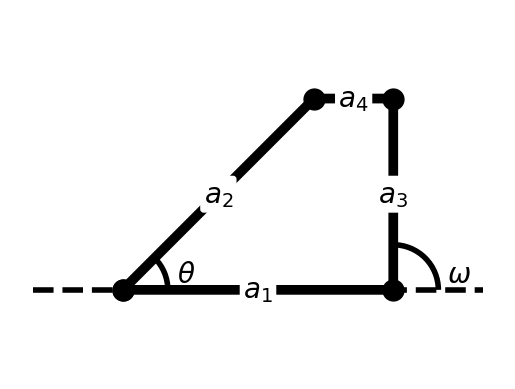
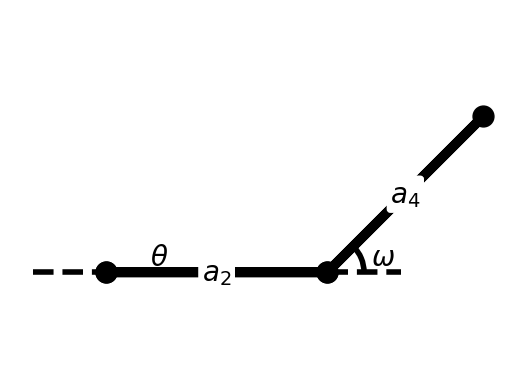
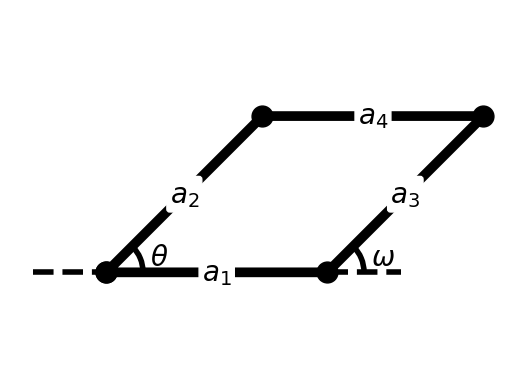

Reproduce these figures in Python, in order.
import numpy as np
import matplotlib.pyplot as plt
import matplotlib

def plot_configuration(theta, omega, a1, a2, a3, a4):
    fig, ax = plt.subplots()
    ax.axis("equal")
    ax.axis("off")
    ax.plot([- a1 / 3, 4 * a1 / 3], [0, 0], linewidth=4, linestyle="--", color="black")
    ax.plot([0, np.cos(theta) * a2, a1 + np.cos(omega) * a3, a1, 0], [0, np.sin(theta) * a2, np.sin(omega) * a3, 0, 0], linewidth=7, marker="o", markersize=15, color="black")
    ax.text(a1 / 2, 0, "$a_1$", fontsize=20, horizontalalignment="center", verticalalignment="center", bbox=dict(facecolor='white', edgecolor='white', boxstyle='round,pad=0.1'))
    ax.text(np.cos(theta) * a2 / 2, np.sin(theta) * a2 / 2, "$a_2$", fontsize=20, horizontalalignment="center", verticalalignment="center", bbox=dict(facecolor='white', edgecolor='white', boxstyle='round,pad=0.1'))
    ax.text(a1 + np.cos(omega) * a3 / 2, np.sin(omega) * a3 / 2, "$a_3$", fontsize=20, horizontalalignment="center", verticalalignment="center", bbox=dict(facecolor='white', edgecolor='white', boxstyle='round,pad=0.1'))
    ax.text((np.cos(theta) * a2 + a1 + np.cos(omega) * a3) / 2, (np.sin(theta) * a2 + np.sin(omega) * a3) / 2, "$a_4$", fontsize=20, horizontalalignment="center", verticalalignment="center", bbox=dict(facecolor='white', edgecolor='white', boxstyle='round,pad=0.1'))
    ax.add_patch(matplotlib.patches.Arc((a1, 0), a1 / 3, a1 / 3, theta1=0, theta2=omega * 180 / np.pi, linewidth=4))
    ax.text(6 * a1 / 5, 0, r"$\omega$", fontsize=20, horizontalalignment="left", verticalalignment="bottom")
    ax.add_patch(matplotlib.patches.Arc((0, 0), a1 / 3, a1 / 3, theta1=0, theta2=theta * 180 / np.pi, linewidth=4))
    ax.text(a1 / 5, 0, r"$\theta$", fontsize=20, horizontalalignment="left", verticalalignment="bottom")
    plt.show()

theta = np.pi / 4
omega = np.pi / 2
a1 = 1
a2 = 1
a3 = 1 / np.sqrt(2)
a4 = 1 - 1 / np.sqrt(2)
plot_configuration(theta, omega, a1, a2, a3, a4)

def constraint(theta, omega, a1, a2, a3, a4):
    """ constraint function """

    ### BEGIN SOLUTION
    return a1/a2 * np.cos(omega) - a1/a4 * np.cos(theta) - np.cos(omega - theta) + (a1**2 + a2**2 - a3**2 + a4**2) / (2*a2*a4)
    ### END SOLUTION

assert not (constraint(np.pi / 2, np.pi / 2, 1, 1, 1, 1) is None), f"the function 'constraint' returned nothing, make sure to 'return' your result"; assert (C := constraint(np.pi / 2, np.pi / 2, 1, 1, 1, 1)) == 0.0, f"'constraint(np.pi / 2, np.pi / 2, 1, 1, 1, 1)' should return 0 but got {C}"; assert (C := constraint(np.pi / 2, np.pi / 2, 1, 1, 1, 1)) == 0.0, f"'constraint(np.pi / 4, np.pi / 4, 1, 1, 1, 1)' should return 0 but got {C}"; assert (C := constraint(np.pi / 2, 0, 2, 1, 1, 1)) == 4.5, f"'constraint(np.pi / 2, 0, 1, 1, 1, 1)' should return 4.5 but got {C}"; print("Great job! Your implementation passes our checks.")

def bisection(f, a, b, tol):
    """ bisection method with stopping criterion """

    alpha = a  # approximate root
    k_min = int(np.ceil(np.log2((b - a) / tol) - 1))  # compute number of iterations needed
    x_k = (a + b) / 2
    for k in range(k_min):
        if f(x_k) == 0:
            return x_k, k
        elif f(a) == 0:
            return a, k
        elif f(b) == 0:
            return b, k
        
        ### BEGIN SOLUTION
        if f(x_k) * f(a) < 0:
            b = x_k
        else:
            a = x_k
        x_k = (a + b) / 2
        ### END SOLUTION

    alpha = x_k
    niter = k + 1
    
    return alpha, niter

assert not (bisection(lambda x: x, -np.pi, 1, 0.1) is None), f"the function 'bisection' returned nothing, make sure to 'return' your result"; assert isinstance(bisection(lambda x: x, -np.pi, 1, 1e-10), tuple), f"'bisection' should return 2 items, but only got 1"; assert np.isclose(B := bisection(lambda x: x, -1e-10, 1, 1e-10)[0], 0), f"'bisection(f, -1e-10, 1, 1e-10)' for 'f(x) = x' should return 'alpha = 0', but got {B}"; assert np.isclose(B := bisection(lambda x: x, -1, 1e-10, 1e-10)[0], 0), f"'bisection(f, -1, 1e-10, 1e-10)' for 'f(x) = x' should return 'alpha = 0', but got {B}"; assert (B := bisection(lambda x: x, -1e-10, 1, 0.5)[1]) == 1, f"'bisection(f, -1e-10, 1, 0.5)' for 'f(x) = x' should return 'niter = 1', but got {B}"; print("Great job! It seems like your function works correctly.")

a1 = 1
a2 = 1
a3 = 1
a4 = 1
omega = np.pi / 4

target = lambda theta: constraint(theta, omega, a1, a2, a3, a4)
theta, _ = bisection(target, 0, np.pi, 1e-10)
print(f"found valid configuration with angle theta = {theta}")
plot_configuration(theta, omega, a1, a2, a3, a4)

a1 = 1
a2 = 1
a3 = 1
a4 = 1
omega = np.pi / 4

target = lambda theta: constraint(theta, omega, a1, a2, a3, a4)
theta, _ = bisection(target, 1e-10, np.pi, 1e-10)
print(f"found valid configuration with angle theta = {theta}")
plot_configuration(theta, omega, a1, a2, a3, a4)

a1 = 0.5
a2 = 1
a3 = 1
a4 = 1
omega = 0.75 * np.pi

target = lambda theta: constraint(theta, omega, a1, a2, a3, a4)
theta, _ = bisection(target, 0, np.pi, 1e-10)
print(f"found valid configuration with angle theta = {theta}")
plot_configuration(theta, omega, a1, a2, a3, a4)

a1 = 1
a2 = 1
a3 = 1
a4 = 4
omega = np.pi / 4
x_lin = np.linspace(0, np.pi)
target = lambda theta: constraint(theta, omega, a1, a2, a3, a4)
plt.plot(x_lin, target(x_lin))
plt.xlabel(r"$\theta$")
plt.ylabel("constraint function")
plt.grid()
plt.show()

def f(x):
    ### BEGIN SOLUTION
    return x / 2 - np.sin(x) + np.pi / 6 - np.sqrt(3) / 2
    ### END SOLUTION
    
### BEGIN SOLUTION
x_lin = np.linspace(-np.pi / 2, np.pi, 100)
plt.xlabel(r"$x$")
plt.ylabel(r"$f(x)$")
plt.plot(x_lin, f(x_lin))
plt.axhline(0, x_lin[0], x_lin[-1], linestyle="--", color="gray")
plt.grid()
plt.show()
### END SOLUTION

x_true = 2.246005589297974

### BEGIN SOLUTION
alpha, niter = bisection(f, np.pi / 2, np.pi, 1e-10)
print(f"number of iterations: {niter}")
print(f"absolute distance from the true zero: {abs(alpha - x_true)}")
### END SOLUTION

x_lin = np.linspace(-2, 2, 100)
f = lambda x: 1/3 - x/3 - x**2/3 + x**3/3
plt.plot(x_lin, f(x_lin))
plt.scatter([-1, 1], [0, 0], s=50, color="black")
plt.text(-1, 0, r"$\alpha$", fontsize=20, horizontalalignment="right", verticalalignment="bottom")
plt.text(1, 0, r"$\beta$", fontsize=20, horizontalalignment="left", verticalalignment="top")
plt.grid()
plt.show()

def phi_1(x):
    """ Malthus population growth model """

    ### BEGIN SOLUTION
    return 2 * x
    ### END SOLUTION

def phi_2(x):
    """ Verhulst population growth model """

    ### BEGIN SOLUTION
    return 2 * x / (1 + x)
    ### END SOLUTION

def phi_3(x):
    """ Prey-predator population growth model """

    ### BEGIN SOLUTION
    return 2 * x ** 2 / (1 + x ** 2)
    ### END SOLUTION

### BEGIN SOLUTION
x_lin = np.linspace(0, 2, 100)
plt.plot(x_lin, phi_1(x_lin), label=r"$\phi_1$ (Malthus)")
plt.plot(x_lin, phi_2(x_lin), label=r"$\phi_2$ (Verhulst)")
plt.plot(x_lin, phi_3(x_lin), label=r"$\phi_3$ (Prey-predator)")
plt.plot(x_lin, x_lin, linestyle="--", color="gray", label=r"$x = y$")
plt.legend()
plt.grid()
plt.show()
### END SOLUTION

def fixed_point(phi, x0, tol, nmax):
    """
    Fixed point iterations.

    Parameters
    ----------
    phi : callable
        The function representing the fixed point iteration.
    x0 : float
        The initial guess for the fixed point.
    tol : float
        The desired tolerance for the fixed point.
    nmax : int
        The maximum number of iterations.

    Returns
    -------
    x_seq : array-like
        The successive values of the fixed point iterations.
    res : array-like
        The value of the residual at each iteration.
    niter : int
        The number of iterations performed.
    """

    niter = 0
    x_seq = []
    x_seq.append(x0)

    xt = phi(x0)
    res = []
    res.append(x0 - xt)  # this measures ``how much x0 is far from the fixed point''

    while (abs(res[-1]) > tol) and (niter < nmax):
        niter = niter + 1
        x_seq.append(xt)
        x0 = xt
        xt = phi(xt)
        res.append(abs(x0 - xt))

    if niter >= nmax:
        print(
            [
                "fixedPoint stopped without converging to the desired\n "
                "tolerance because the maximum number of iterations was reached\n"
            ]
        )

    # convert from list to array
    x_seq = np.array(x_seq)
    res = np.array(res)

    return x_seq, res, niter

### BEGIN SOLUTION
x_seq_2, res_2, niter_2 = fixed_point(phi_2, 2, 1e-6, 2000)
err_2 = np.abs(x_seq_2 - 1)
x_seq_3, res_3, niter_3 = fixed_point(phi_3, 2, 1e-6, 2000)
err_3 = np.abs(x_seq_3 - 1)

plt.semilogy(res_2, label=r"r^{(k)}")
plt.semilogy(err_2, label=r"e^{(k)}")
plt.xlabel("k")
plt.grid()
plt.show()

plt.semilogy(res_3, label=r"r^{(k)}")
plt.semilogy(err_3, label=r"e^{(k)}")
plt.xlabel("k")
plt.grid()
plt.show()
### END SOLUTION